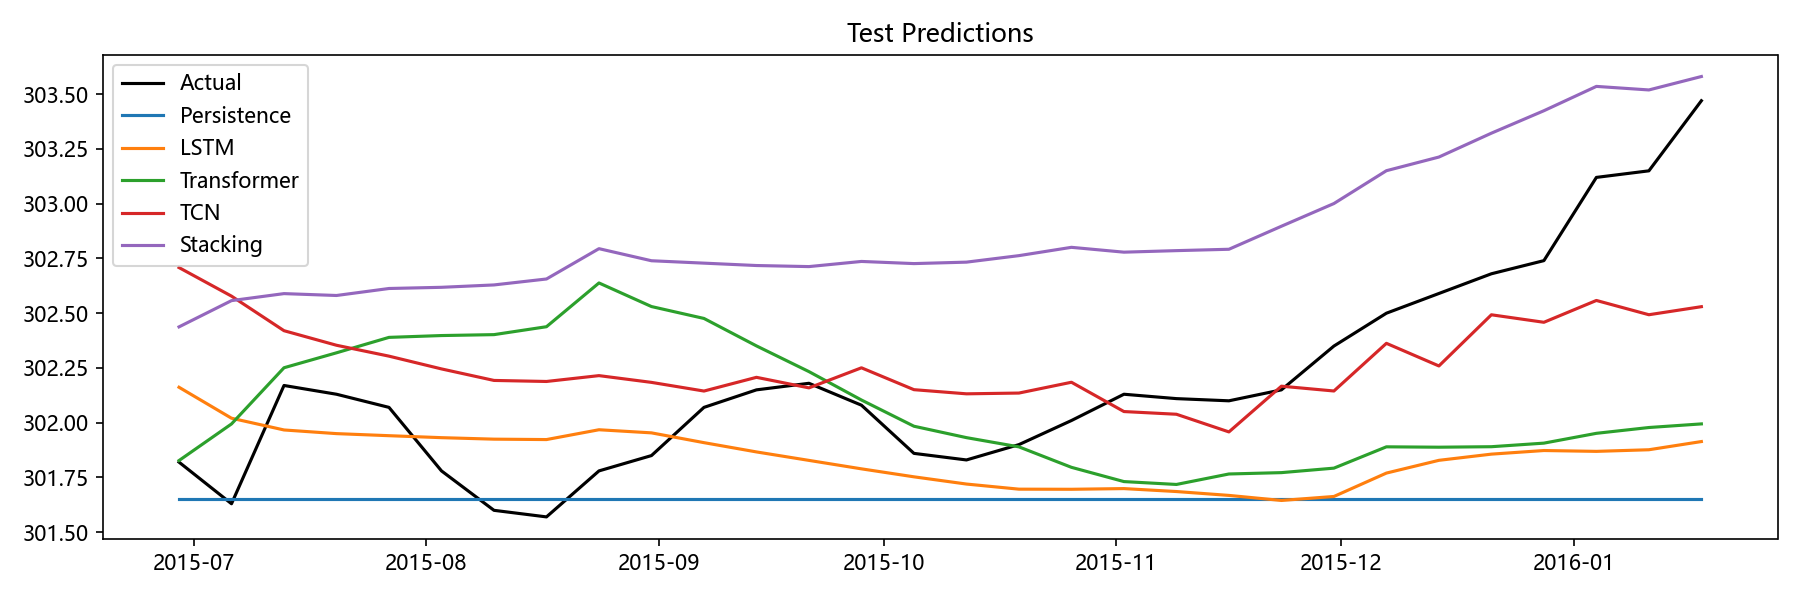

Data behind this chart, as committed beside it:
Date, Actual, Persistence, LSTM, Transformer, TCN, Stacking, Aquifer
2015-06-29, 301.8, 301.6, 302.2, 301.8, 302.7, 302.4, 裂隙水1
2015-07-06, 301.6, 301.6, 302, 302, 302.6, 302.6, 裂隙水1
2015-07-13, 302.2, 301.6, 302, 302.3, 302.4, 302.6, 裂隙水1
2015-07-20, 302.1, 301.6, 302, 302.3, 302.4, 302.6, 裂隙水1
2015-07-27, 302.1, 301.6, 301.9, 302.4, 302.3, 302.6, 裂隙水1
2015-08-03, 301.8, 301.6, 301.9, 302.4, 302.2, 302.6, 裂隙水1
2015-08-10, 301.6, 301.6, 301.9, 302.4, 302.2, 302.6, 裂隙水1
2015-08-17, 301.6, 301.6, 301.9, 302.4, 302.2, 302.7, 裂隙水1
2015-08-24, 301.8, 301.6, 302, 302.6, 302.2, 302.8, 裂隙水1
2015-08-31, 301.9, 301.6, 302, 302.5, 302.2, 302.7, 裂隙水1
2015-09-07, 302.1, 301.6, 301.9, 302.5, 302.1, 302.7, 裂隙水1
2015-09-14, 302.1, 301.6, 301.9, 302.4, 302.2, 302.7, 裂隙水1
2015-09-21, 302.2, 301.6, 301.8, 302.2, 302.2, 302.7, 裂隙水1
2015-09-28, 302.1, 301.6, 301.8, 302.1, 302.3, 302.7, 裂隙水1
2015-10-05, 301.9, 301.6, 301.8, 302, 302.2, 302.7, 裂隙水1
2015-10-12, 301.8, 301.6, 301.7, 301.9, 302.1, 302.7, 裂隙水1
2015-10-19, 301.9, 301.6, 301.7, 301.9, 302.1, 302.8, 裂隙水1
2015-10-26, 302, 301.6, 301.7, 301.8, 302.2, 302.8, 裂隙水1
2015-11-02, 302.1, 301.6, 301.7, 301.7, 302.1, 302.8, 裂隙水1
2015-11-09, 302.1, 301.6, 301.7, 301.7, 302, 302.8, 裂隙水1
2015-11-16, 302.1, 301.6, 301.7, 301.8, 302, 302.8, 裂隙水1
2015-11-23, 302.1, 301.6, 301.6, 301.8, 302.2, 302.9, 裂隙水1
2015-11-30, 302.4, 301.6, 301.7, 301.8, 302.1, 303, 裂隙水1
2015-12-07, 302.5, 301.6, 301.8, 301.9, 302.4, 303.2, 裂隙水1
2015-12-14, 302.6, 301.6, 301.8, 301.9, 302.3, 303.2, 裂隙水1
2015-12-21, 302.7, 301.6, 301.9, 301.9, 302.5, 303.3, 裂隙水1
2015-12-28, 302.7, 301.6, 301.9, 301.9, 302.5, 303.4, 裂隙水1
2016-01-04, 303.1, 301.6, 301.9, 302, 302.6, 303.5, 裂隙水1
2016-01-11, 303.1, 301.6, 301.9, 302, 302.5, 303.5, 裂隙水1
2016-01-18, 303.5, 301.6, 301.9, 302, 302.5, 303.6, 裂隙水1
